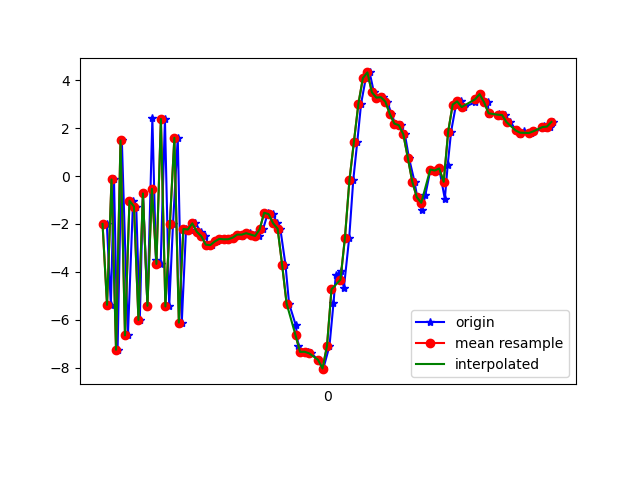

Source data for this figure (header and first rows):
1617847641999, 543285566671938, -1.9997063, -1.205365, 7.6725526
1617847642017, 543285585902708, -5.379, -2.208, -9.11
1617847642031, 543285605133478, -0.1441, -0.6182, 6.19
1617847642047, 543285624364248, -7.256, -2.222, -6.242
1617847642066, 543285643595018, 1.485, -0.5068, 0.5207
1617847642093, 543285662825788, -6.656, -2.052, 1.703
1617847642116, 543285682056558, -1.033, -0.7653, -7.323
1617847642130, 543285701287328, -1.275, -0.4934, 7.632
1617847642146, 543285720518098, -6.01, -1.617, -7.644
1617847642160, 543285739748868, -0.7277, -0.4244, 7.721
1617847642180, 543285758979638, -5.42, -1.83, -5.58
1617847642202, 543285778210408, 2.425, 0.1032, -0.2874
1617847642218, 543285797441178, -3.492, -1.123, 6.801
1617847642239, 543285816671948, -3.671, -1.559, -7.733
1617847642258, 543285835902718, 2.383, -0.5213, 4.78
1617847642277, 543285855133488, -5.448, -2.58, 4.225
1617847642294, 543285874364258, -1.996, -2.044, -6.822
1617847642315, 543285893595028, 1.598, -0.8751, 7.412
1617847642333, 543285912825798, -6.123, -2.766, 2.003
1617847642352, 543285932056568, -2.212, -1.899, -1.146
1617847642371, 543285951287338, -2.235, -2.665, 1.306
1617847642393, 543285970518108, -1.977, -2.675, 2.077
1617847642419, 543285989748878, -2.329, -2.861, 1.949
1617847642438, 543286008979648, -2.513, -3.223, 2.282
1617847642452, 543286028210418, -2.867, -3.006, 1.995
1617847642469, 543286047441188, -2.886, -2.037, 1.466
1617847642490, 543286066671958, -2.733, -1.068, 0.7469
1617847642506, 543286085902728, -2.625, -0.7744, 0.332
1617847642525, 543286105133498, -2.643, -0.6939, 0.2571
1617847642542, 543286124364268, -2.64, -0.6549, 0.1104
1617847642562, 543286143595038, -2.574, -0.641, -0.4113
1617847642581, 543286162825808, -2.446, -0.7301, -0.8491
1617847642600, 543286182056578, -2.486, -0.7539, -0.9398
1617847642616, 543286201287348, -2.413, -1.312, -0.9147
1617847642638, 543286220518118, -2.387, -1.806, -0.7647
1617847642658, 543286239748888, -2.445, -1.952, -0.8993
1617847642677, 543286258979658, -2.503, -1.53, -0.8113
1617847642695, 543286278210428, -2.226, -0.8427, -0.7091
1617847642717, 543286297441198, -1.535, -0.2459, 0.04144
1617847642738, 543286316671968, -1.592, 0.6619, 1.846
1617847642759, 543286335902738, -1.975, 2.278, 4.303
1617847642772, 543286355133508, -2.197, 3.599, 4.243
1617847642795, 543286374364278, -3.702, 2.534, 4.616
1617847642811, 543286393595048, -5.325, 3.616, 9.25
1617847642841, 543286412825818, -6.231, 6.801, 11.42
1617847642852, 543286432056588, -7.079, 6.096, 10.16
1617847642878, 543286451287358, -7.345, 2.649, 9.376
1617847642894, 543286470518128, -7.34, 1.978, 8.037
1617847642910, 543286489748898, -7.402, 1.448, 6.689
1617847642940, 543286508979668, -7.674, 0.0783, 5.472
1617847642960, 543286528210438, -8.012, -0.4877, 2.474
1617847642963, 543286547441208, -8.066, -1.502, -0.3668
1617847642991, 543286566671978, -7.1, -2.548, -3.576
1617847643009, 543286585902748, -5.314, -2.584, -6.589
1617847643019, 543286605133518, -4.152, -1.954, -8.774
1617847643042, 543286624364288, -3.958, -1.525, -9.941
1617847643055, 543286643595058, -4.696, -1.052, -10.96
1617847643079, 543286662825828, -2.575, 0.5733, -10.86
1617847643097, 543286682056598, -0.1744, 1.565, -10.31
1617847643115, 543286701287368, 1.432, 2.622, -8.923
1617847643132, 543286720518138, 3.024, 3.479, -7.416
... 44 more rows
